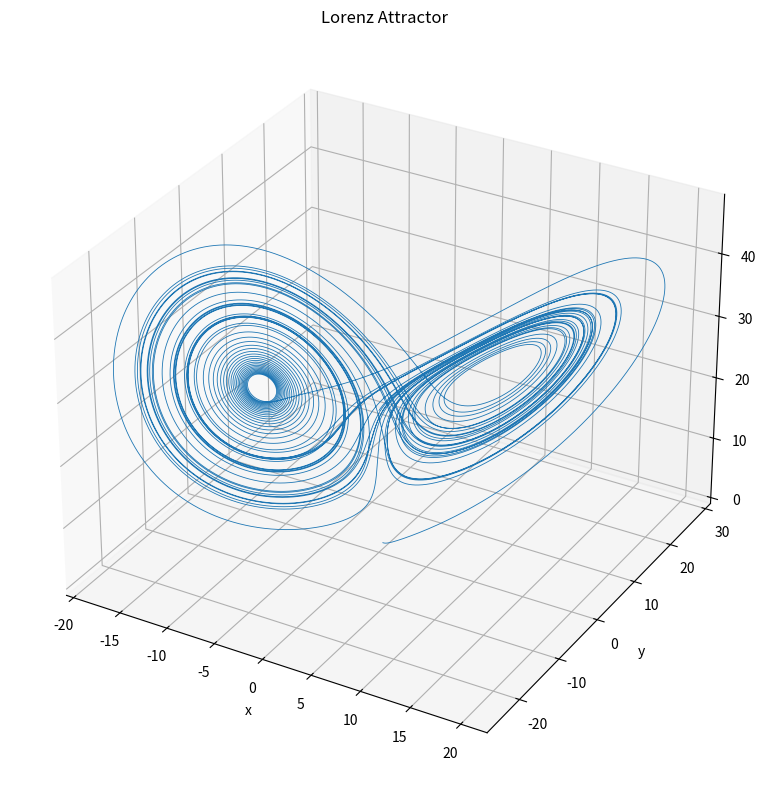

This figure's Python source:
import numpy as np
import matplotlib.pyplot as plt

sigma = 10
r=28
b=8/3

a=0
bRk=50
n=100000
h=(bRk-a)/n

tpoints = np.arange(a,bRk,h)
xpoints = []
ypoints = []
zpoints = []

def f(rInput, t):
    x = rInput[0]
    y = rInput[1]
    z = rInput[2]

    fx = sigma * (y - x)
    fy = r * x - y - x * z
    fz = x * y - b * z

    return np.array([fx, fy, fz], float)

rVec = np.array([0, 1, 0], dtype=float)
for t in tpoints:
    xpoints.append(rVec[0])
    ypoints.append(rVec[1])
    zpoints.append(rVec[2])
    k1=h*f(rVec,t)
    k2= h*f(rVec+0.5*k1,t+0.5*h)
    k3 = h*f(rVec+0.5*k2,t+0.5*h)
    k4 = h*f(rVec+k3,t+h)
    rVec += (k1+2*k2+2*k3+k4)/6



fig = plt.figure(figsize=(10, 8))
ax = fig.add_subplot(111, projection="3d")

ax.plot(xpoints, ypoints, zpoints, linewidth=0.6)

ax.set_xlabel("x")
ax.set_ylabel("y")
ax.set_zlabel("z")
ax.set_title("Lorenz Attractor")

plt.tight_layout()
plt.show()
